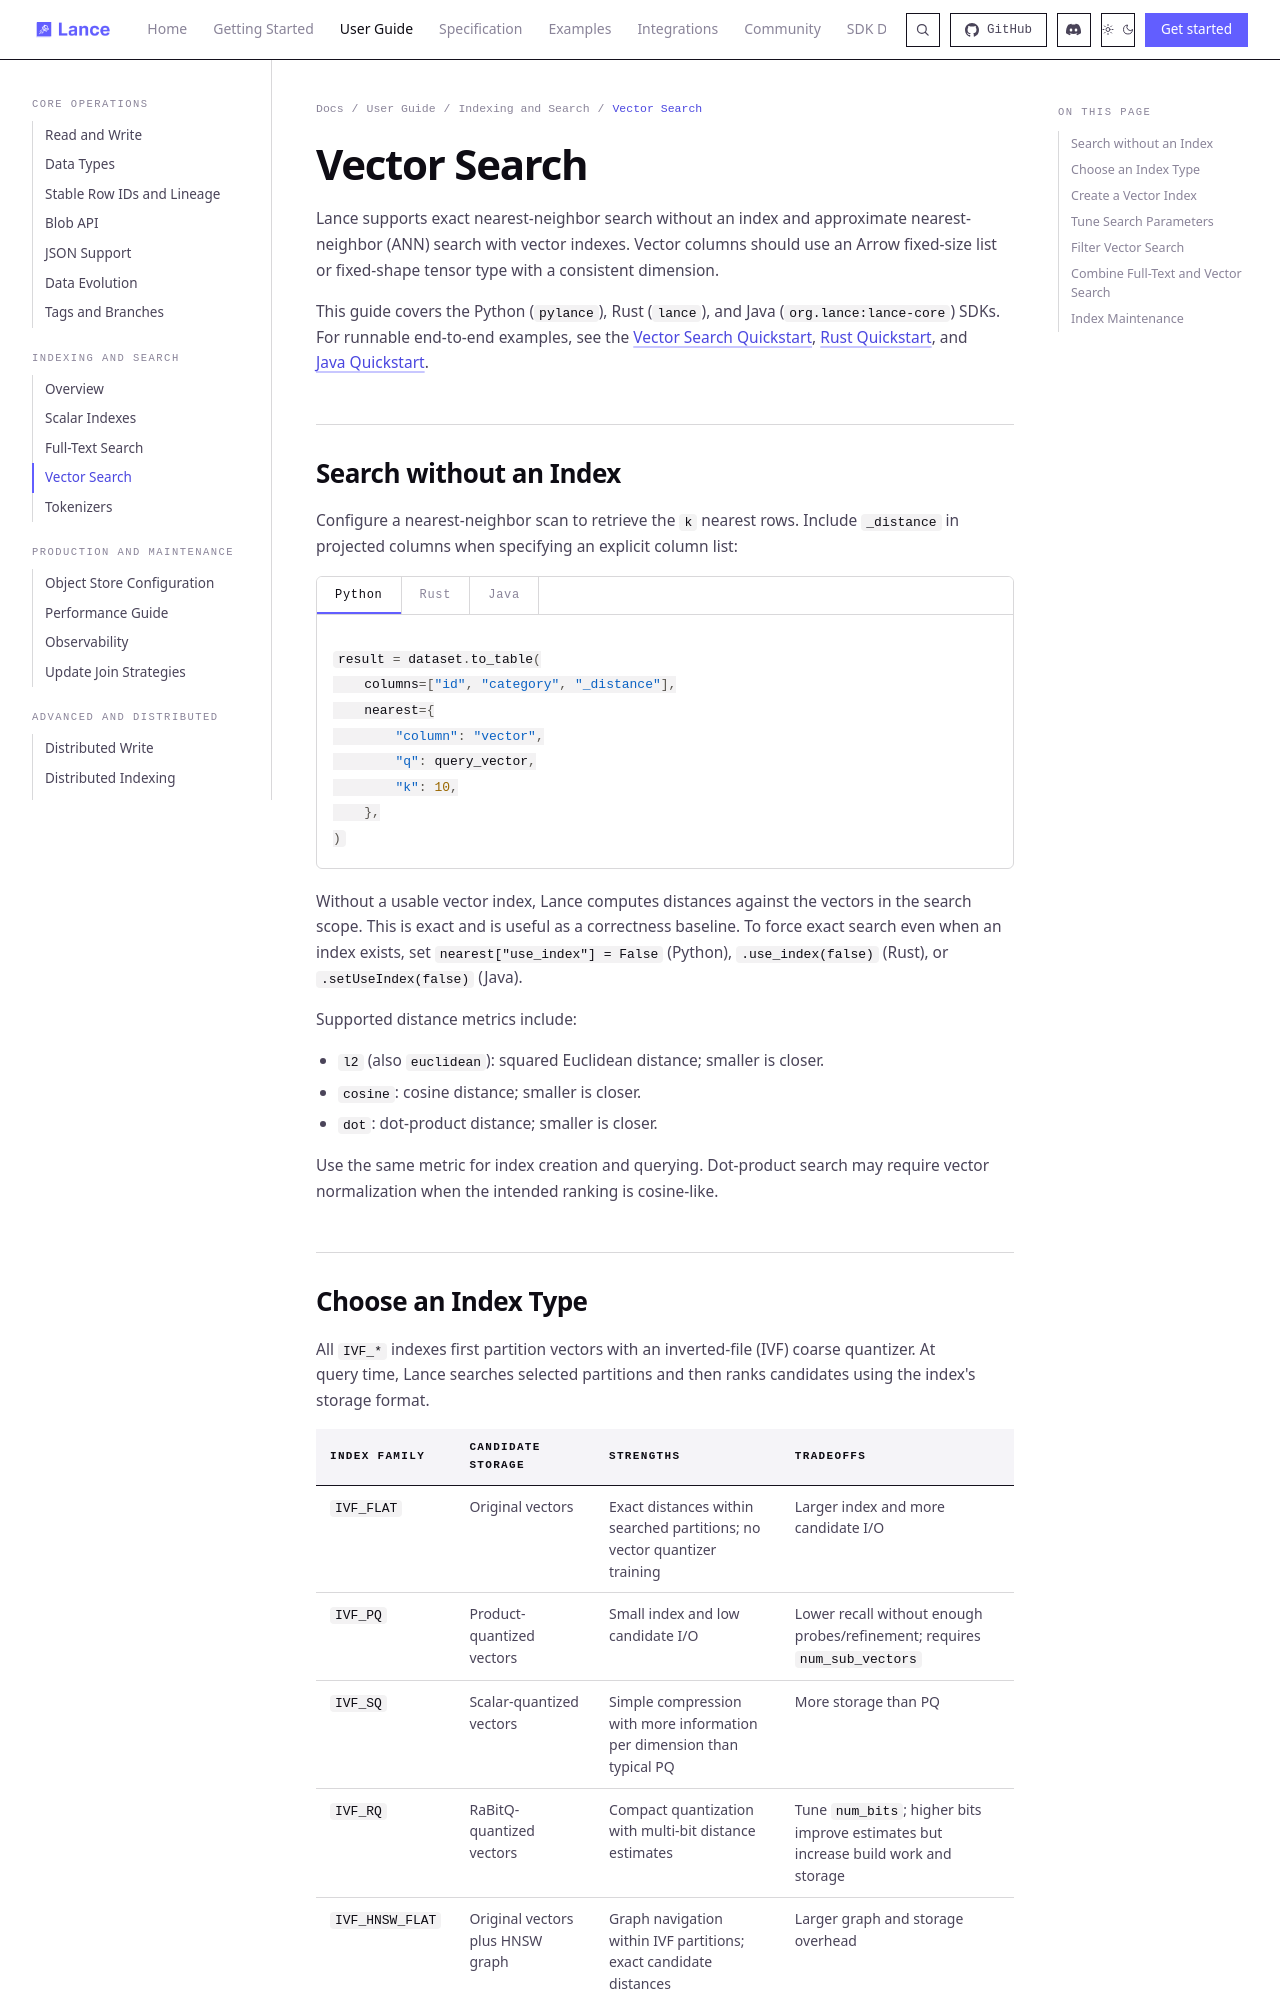

repository: dovel-pr17-validation/pr17r65-cargo-lance · page: guide/vector_search/index.html · generator: mkdocs

---
title: Vector Search
description: Choose vector indexes, run nearest-neighbor queries, and tune recall, latency, filtering, and index maintenance.
---

# Vector Search

Lance supports exact nearest-neighbor search without an index and approximate nearest-neighbor (ANN) search with vector indexes. Vector columns should use an Arrow fixed-size list or fixed-shape tensor type with a consistent dimension.

This guide covers the Python (`pylance`), Rust (`lance`), and Java (`org.lance:lance-core`) SDKs. For runnable end-to-end examples, see the [Vector Search Quickstart](../quickstart/vector-search.md), [Rust Quickstart](../quickstart/rust.md), and [Java Quickstart](../quickstart/java.md).

## Search without an Index

Configure a nearest-neighbor scan to retrieve the `k` nearest rows. Include `_distance` in projected columns when specifying an explicit column list:

=== "Python"

    ```python
    result = dataset.to_table(
        columns=["id", "category", "_distance"],
        nearest={
            "column": "vector",
            "q": query_vector,
            "k": 10,
        },
    )
    ```

=== "Rust"

    ```rust
    use arrow_array::{Float32Array, RecordBatch};
    use futures::TryStreamExt;

    let query = Float32Array::from(query_vector);
    let batches: Vec<RecordBatch> = dataset
        .scan()
        .project(&["id", "category", "_distance"])?
        .nearest("vector", &query, 10)?
        .try_into_stream()
        .await?
        .try_collect()
        .await?;
    ```

=== "Java"

    ```java
    import org.apache.arrow.vector.ipc.ArrowReader;
    import org.lance.ipc.LanceScanner;
    import org.lance.ipc.Query;
    import org.lance.ipc.ScanOptions;
    import java.util.Arrays;

    ScanOptions options =
        new ScanOptions.Builder()
            .columns(Arrays.asList("id", "category", "_distance"))
            .nearest(
                new Query.Builder()
                    .setColumn("vector")
                    .setKey(queryVector)
                    .setK(10)
                    .build())
            .build();
    try (LanceScanner scanner = dataset.newScan(options);
        ArrowReader reader = scanner.scanBatches()) {
      while (reader.loadNextBatch()) {
        // process reader.getVectorSchemaRoot()
      }
    }
    ```

Without a usable vector index, Lance computes distances against the vectors in the search scope. This is exact and is useful as a correctness baseline. To force exact search even when an index exists, set `nearest["use_index"] = False` (Python), `.use_index(false)` (Rust), or `.setUseIndex(false)` (Java).

Supported distance metrics include:

- `l2` (also `euclidean`): squared Euclidean distance; smaller is closer.
- `cosine`: cosine distance; smaller is closer.
- `dot`: dot-product distance; smaller is closer.

Use the same metric for index creation and querying. Dot-product search may require vector normalization when the intended ranking is cosine-like.
